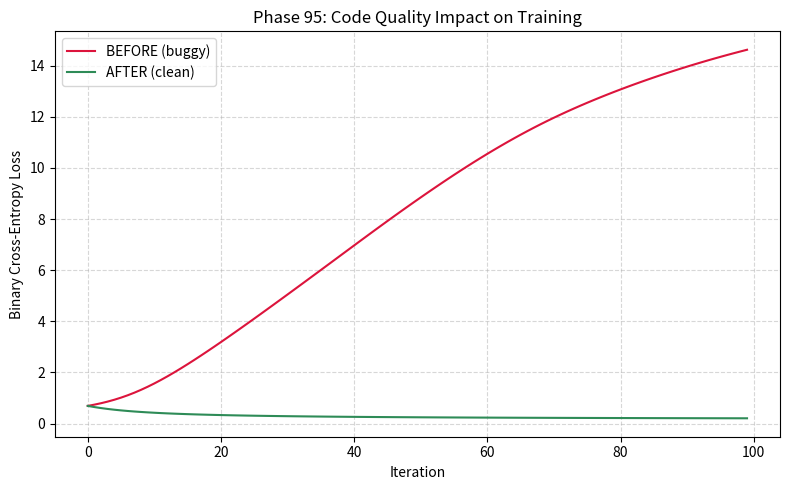

Reproduce this figure in Python.
"""
Phase 95: Open Source & Research Communication
NumPy demo with BEFORE/AFTER code.
BEFORE: poorly written research code with a subtle bug.
AFTER: well-documented, modular version where the bug is obvious and fixed.
No PyTorch. Uses matplotlib Agg backend.
"""

import matplotlib
matplotlib.use("Agg")
import matplotlib.pyplot as plt
import numpy as np

np.random.seed(95)


# ============================================================================
# BEFORE: Poorly written research code
# ============================================================================
def run_exp_b(x, y, lr, iters):
    # no docstring, cryptic names
    w = np.zeros(x.shape[1])
    for i in range(iters):
        p = 1 / (1 + np.exp(-x @ w))
        # BUG: gradient uses wrong sign because author confused loss direction
        g = x.T @ (p - y) / len(y)
        w = w + lr * g  # BUG: should be minus for gradient descent
    return w


# ============================================================================
# AFTER: Well-documented, modular research code
# ============================================================================
def logistic_predictions(features, weights):
    """
    Compute logistic sigmoid predictions for binary classification.
    Parameters
    ----------
    features : ndarray, shape (n_samples, n_features)
    weights : ndarray, shape (n_features,)
    Returns
    -------
    probs : ndarray, shape (n_samples,)
    """
    logits = features @ weights
    # Numerically stable sigmoid
    probs = np.where(
        logits >= 0,
        1.0 / (1.0 + np.exp(-logits)),
        np.exp(logits) / (1.0 + np.exp(logits)),
    )
    return probs


def compute_gradients(features, labels, predictions):
    """
    Compute gradients of binary cross-entropy loss with respect to weights.
    Parameters
    ----------
    features : ndarray, shape (n_samples, n_features)
    labels : ndarray, shape (n_samples,)
    predictions : ndarray, shape (n_samples,)
    Returns
    -------
    gradients : ndarray, shape (n_features,)
    """
    errors = predictions - labels
    gradients = features.T @ errors / len(labels)
    return gradients


def train_logistic_regression(features, labels, learning_rate, n_iterations):
    """
    Train a logistic regression model using gradient descent.
    Parameters
    ----------
    features : ndarray, shape (n_samples, n_features)
    labels : ndarray, shape (n_samples,)
    learning_rate : float
    n_iterations : int
    Returns
    -------
    weights : ndarray, shape (n_features,)
    loss_history : list of float
    """
    n_features = features.shape[1]
    weights = np.zeros(n_features)
    loss_history = []

    for iteration in range(n_iterations):
        predictions = logistic_predictions(features, weights)
        # Binary cross-entropy
        eps = 1e-9
        loss = -np.mean(
            labels * np.log(predictions + eps)
            + (1 - labels) * np.log(1 - predictions + eps)
        )
        loss_history.append(loss)

        grads = compute_gradients(features, labels, predictions)
        # CORRECT: subtract gradient to minimize loss
        weights -= learning_rate * grads

    return weights, loss_history


# ============================================================================
# Shared data generation
# ============================================================================
def make_data(n_samples=400):
    """
    Generate a simple 2D binary classification dataset.
    """
    n_per_class = n_samples // 2
    X0 = np.random.randn(n_per_class, 2) + np.array([-1.0, -1.0])
    X1 = np.random.randn(n_per_class, 2) + np.array([1.0, 1.0])
    X = np.vstack([X0, X1])
    y = np.hstack([np.zeros(n_per_class), np.ones(n_per_class)])
    return X, y


# ============================================================================
# Evaluation and plotting
# ============================================================================
def accuracy(features, labels, weights):
    probs = logistic_predictions(features, weights)
    preds = (probs >= 0.5).astype(int)
    return np.mean(preds == labels)


def plot_loss_curves(loss_before, loss_after, output_path="phase95_code_quality.png"):
    fig, ax = plt.subplots(figsize=(8, 5))
    ax.plot(loss_before, label="BEFORE (buggy)", color="crimson")
    ax.plot(loss_after, label="AFTER (clean)", color="seagreen")
    ax.set_xlabel("Iteration")
    ax.set_ylabel("Binary Cross-Entropy Loss")
    ax.set_title("Phase 95: Code Quality Impact on Training")
    ax.legend()
    ax.grid(True, linestyle="--", alpha=0.5)
    fig.tight_layout()
    fig.savefig(output_path)
    print(f"Saved plot to {output_path}")


def main():
    X, y = make_data(n_samples=400)

    # BEFORE: train with buggy code
    w_before = run_exp_b(X, y, lr=0.1, iters=100)
    # Compute loss trajectory for buggy code manually
    w_tmp = np.zeros(X.shape[1])
    loss_before = []
    for _ in range(100):
        p = 1 / (1 + np.exp(-X @ w_tmp))
        eps = 1e-9
        loss = -np.mean(y * np.log(p + eps) + (1 - y) * np.log(1 - p + eps))
        loss_before.append(loss)
        g = X.T @ (p - y) / len(y)
        w_tmp = w_tmp + 0.1 * g  # BUG re-enacted for trajectory

    # AFTER: train with clean code
    w_after, loss_after = train_logistic_regression(
        X, y, learning_rate=0.1, n_iterations=100
    )

    acc_before = accuracy(X, y, w_before)
    acc_after = accuracy(X, y, w_after)

    print("=== BEFORE (Poor Code) ===")
    print(f"Final accuracy: {acc_before:.4f}")
    print("Note: The bug (gradient ascent instead of descent) causes divergence or poor fit.")

    print("\n=== AFTER (Clean Code) ===")
    print(f"Final accuracy: {acc_after:.4f}")
    print("Note: Clear structure and docstrings make the algorithm verifiable and correct.")

    plot_loss_curves(loss_before, loss_after, output_path="phase95_code_quality.png")

    print("\nKey takeaway:")
    print("Modular functions, descriptive names, and docstrings reduce cognitive load")
    print("and make bugs obvious during code review.")


if __name__ == "__main__":
    main()
